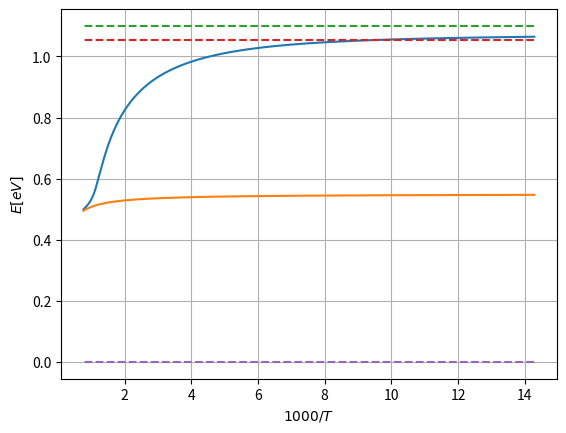
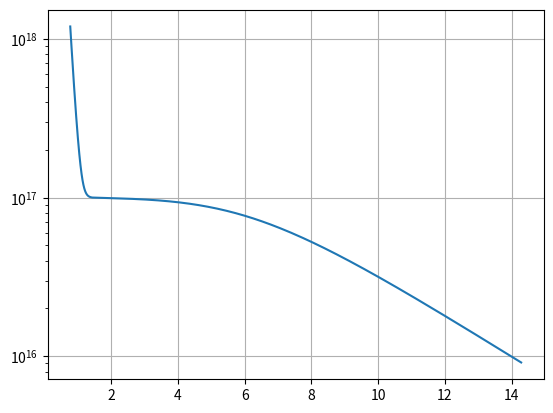

Recreate these plots in Python, in order. (Note: this script raises an exception after producing the figures.)
import numpy as np 
from matplotlib import pyplot as plt
from numpy.core.numeric import ones
import numpy as np
import scipy.constants as scic
import scipy.integrate as scint
import scipy.optimize as scis
from scipy.integrate import *
from scipy.constants import *
from scipy.optimize import *
from sympy import symbols, Eq, solve
from sympy.functions.elementary.miscellaneous import root

eV = 1.6e-019; 
kB = 1.38e-023; # Boltzmann constant, J/mol/K
h= 6.626e-034; # Planck's constant, Js
m_0 = 9.1e-031; # Rest mass of an electron, kg
#Parameters

meff_elect = 1.08*m_0; # Effective mass of electron
meff_hole = 0.56*m_0; # Effective mass of holes 
Eg = 1.1*eV; # Energy gap of Si #setting E_v=0
Nd = 1e17
deltaE = 0.045*eV 
Ed=(Eg-deltaE) #Energy of the donor band


#functions
def n(Ef,T): #carrier distribution in conduction
    return ni(T)*np.exp((Ef-Efi(T))/(kB*T))
def p(Ef,T): #holes distribution in valence
    return ni(T)*np.exp((Efi(T)-Ef)/(kB*T))
def Ndp(Ef,T): # doped atoms distribution
    return Nd*(1-1/(1+0.5*np.exp((Ed-Ef)/(kB*T))))
def g(Ef,T): # neutral charge equation
    return  Ndp(Ef,T) + p(Ef,T) - n(Ef,T)
def highT(Ef,T):
    return ni(T)


Efi= lambda T: Eg/2 + (3/4)*kB*T*np.log(meff_hole/meff_elect) #intrinsic fermi energy
ni= lambda T: 2*(2*np.pi*kB*T/h**2)**(3/2)*(meff_elect*meff_hole)**(3/4)*np.exp(-Eg/(2*kB*T)) / 10**6

Tvals = np.linspace(70,1300,1000)
Tvals1 = [1000/T for T in Tvals]
root1=np.ones(len(Tvals))
c=0
for i in Tvals:
    root1[c]=scis.fsolve(g, Eg , args=(i),xtol=eV**2)
    print(root1[c])
    c +=1 
eg= np.linspace(0,1.1,len(Tvals))
plt.plot(Tvals1,root1/eV)
plt.plot(Tvals1,Efi(Tvals)/eV)
plt.plot(Tvals1,Eg*np.ones(len(Tvals))/eV,'--')
plt.plot(Tvals1,Ed*np.ones(len(Tvals))/eV,'--')
plt.plot(Tvals1,0*np.ones(len(Tvals)),'--')
plt.xlabel(r"$1000/T$")
plt.ylabel(r"$E [eV]$")
plt.grid()
plt.show()
plt.semilogy(Tvals1, n(root1,Tvals))
plt.grid()

low_T = np.linspace(100, 300, 1000)
med_T = np.linspace(300, 500, 1000)
high_T = np.linspace(500, 1500, 1000)
low_x = [1000/T for T in low_T]
med_x = [1000/T for T in med_T]
high_x = [1000/T for T in high_T]

plt.plot(low_x, Ndp(E))

plt.show()
#print(g(root1,Tvals))
#plt.semilogy(eg,n(root1,Tvals)+Ndp(root1,Tvals))
